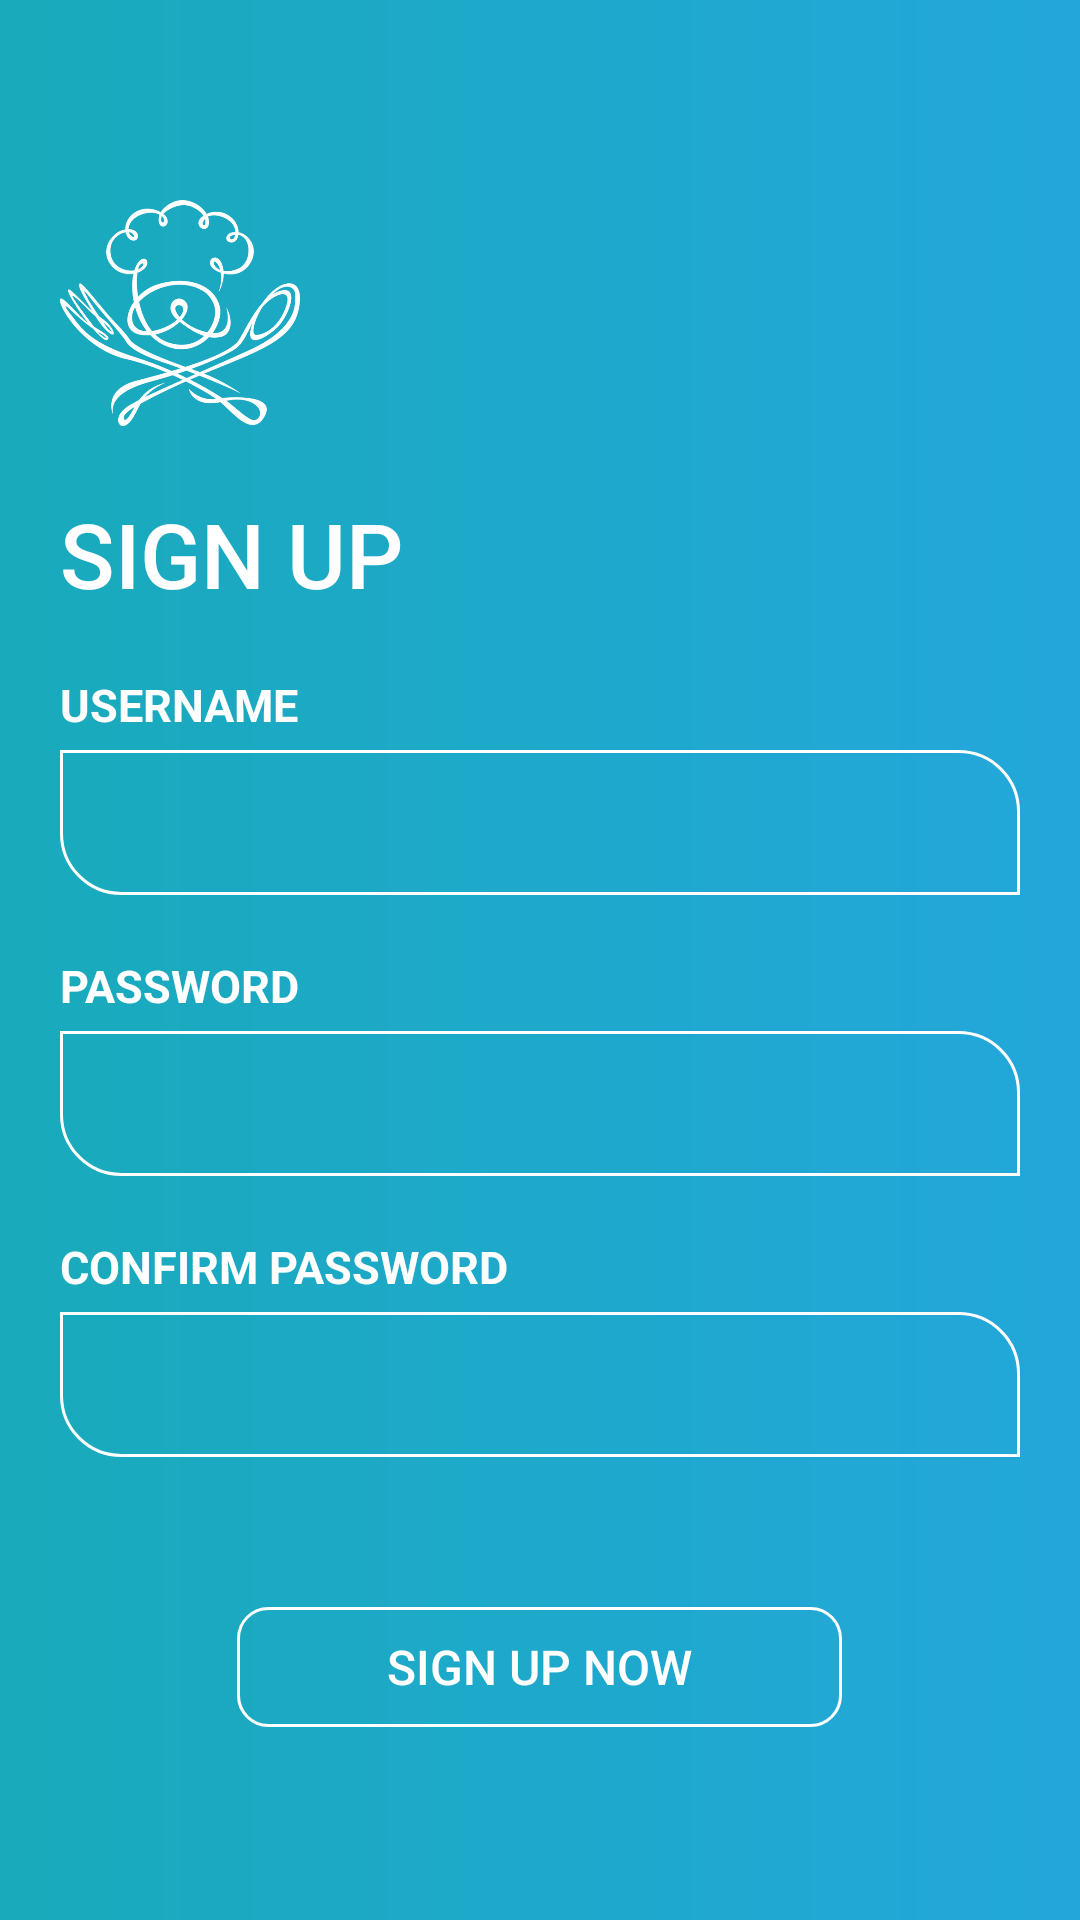

Here is an Android app screen rendered from its layout file. Give the layout XML and the strings, colors and styles it references.
<!-- AndroidManifest.xml: application theme AppTheme -->
<!-- res/layout/activity_sign_up.xml -->
<?xml version="1.0" encoding="utf-8"?>
<RelativeLayout xmlns:android="http://schemas.android.com/apk/res/android"
    xmlns:app="http://schemas.android.com/apk/res-auto"
    xmlns:tools="http://schemas.android.com/tools"
    android:layout_width="match_parent"
    android:layout_height="match_parent"
    android:background="@drawable/grad_bg"
    tools:context=".activities.auth.SignUpActivity">

    <RelativeLayout
        android:layout_width="wrap_content"
        android:layout_height="wrap_content"
        android:layout_centerInParent="true"
        android:layout_marginLeft="20dp"
        android:layout_marginRight="20dp">

        <ImageView
            android:id="@+id/imgLogo"
            android:layout_width="80dp"
            android:layout_height="80dp"
            android:adjustViewBounds="true"
            android:scaleType="fitCenter"
            android:src="@drawable/cooking_logo" />

        <RelativeLayout
            android:id="@+id/relay1"
            android:layout_width="wrap_content"
            android:layout_height="wrap_content"
            android:layout_below="@+id/imgLogo">

            <TextView
                android:id="@+id/tv_signup"
                android:layout_width="wrap_content"
                android:layout_height="wrap_content"
                android:layout_marginTop="20dp"
                android:fontFamily="sans-serif-medium"
                android:text="Sign Up"
                android:textAllCaps="true"
                android:textColor="@color/white"
                android:textSize="30dp" />

            <LinearLayout
                android:id="@+id/line1"
                android:layout_width="match_parent"
                android:layout_height="wrap_content"
                android:layout_below="@+id/tv_signup"
                android:layout_marginTop="20dp"
                android:orientation="vertical">

                <LinearLayout
                    android:layout_width="match_parent"
                    android:layout_height="wrap_content"
                    android:orientation="vertical">

                    <TextView
                        android:layout_width="wrap_content"
                        android:layout_height="wrap_content"
                        android:text="Username"
                        android:textAllCaps="true"
                        android:textColor="@color/white"
                        android:textSize="15sp"
                        android:textStyle="bold" />

                    <EditText
                        android:id="@+id/ed_username_signup"
                        android:layout_width="match_parent"
                        android:layout_height="wrap_content"
                        android:layout_marginTop="5dp"
                        android:background="@drawable/ed_bg"
                        android:fontFamily="sans-serif-medium"
                        android:inputType="text"
                        android:maxLines="1"
                        android:paddingLeft="15dp"
                        android:paddingRight="15dp"
                        android:textColor="@color/white"
                        android:textSize="18sp" />
                </LinearLayout>

                <LinearLayout
                    android:layout_width="match_parent"
                    android:layout_height="wrap_content"
                    android:layout_marginTop="20dp"
                    android:orientation="vertical">

                    <TextView
                        android:layout_width="wrap_content"
                        android:layout_height="wrap_content"
                        android:text="Password"
                        android:textAllCaps="true"
                        android:textColor="@color/white"
                        android:textSize="15sp"
                        android:textStyle="bold" />

                    <EditText
                        android:id="@+id/ed_password_signup"
                        android:layout_width="match_parent"
                        android:layout_height="wrap_content"
                        android:layout_marginTop="5dp"
                        android:background="@drawable/ed_bg"
                        android:fontFamily="sans-serif-medium"
                        android:inputType="textPassword"
                        android:maxLines="1"
                        android:paddingLeft="15dp"
                        android:paddingRight="15dp"
                        android:textColor="@color/white"
                        android:textSize="18sp" />
                </LinearLayout>

                <LinearLayout
                    android:layout_width="match_parent"
                    android:layout_height="wrap_content"
                    android:layout_marginTop="20dp"
                    android:orientation="vertical">

                    <TextView
                        android:layout_width="wrap_content"
                        android:layout_height="wrap_content"
                        android:text="Confirm Password"
                        android:textAllCaps="true"
                        android:textColor="@color/white"
                        android:textSize="15sp"
                        android:textStyle="bold" />

                    <EditText
                        android:id="@+id/ed_confirm_password_signup"
                        android:layout_width="match_parent"
                        android:layout_height="wrap_content"
                        android:layout_marginTop="5dp"
                        android:background="@drawable/ed_bg"
                        android:fontFamily="sans-serif-medium"
                        android:inputType="textPassword"
                        android:maxLines="1"
                        android:paddingLeft="15dp"
                        android:paddingRight="15dp"
                        android:textColor="@color/white"
                        android:textSize="18sp" />
                </LinearLayout>
            </LinearLayout>

            <Button
                android:id="@+id/btnSignUp_Now"
                android:layout_width="wrap_content"
                android:layout_height="40dp"
                android:layout_below="@+id/line1"
                android:layout_centerHorizontal="true"
                android:layout_marginTop="50dp"
                android:background="@drawable/btn_bg"
                android:fontFamily="sans-serif-medium"
                android:paddingLeft="50dp"
                android:paddingRight="50dp"
                android:text="Sign Up Now"
                android:textAllCaps="true"
                android:textColor="@color/white"
                android:textSize="16dp" />

        </RelativeLayout>

    </RelativeLayout>

</RelativeLayout>
<!-- resources referenced by this layout -->
<resources>
  <color name="white">#FFFFFF</color>
  <!-- drawable btn_bg (drawable) -->
  <?xml version="1.0" encoding="utf-8"?>
  <shape xmlns:android="http://schemas.android.com/apk/res/android"
      android:shape="rectangle">
      <corners
          android:bottomLeftRadius="10dp"
          android:bottomRightRadius="10dp"
          android:topLeftRadius="10dp"
          android:topRightRadius="10dp" />
      <stroke
          android:width="1dp"
          android:color="@color/white" />
  </shape>
  <!-- drawable cooking_logo: png bitmap (drawable, 37828 bytes) -->
  <!-- drawable ed_bg (drawable) -->
  <?xml version="1.0" encoding="utf-8"?>
  <shape xmlns:android="http://schemas.android.com/apk/res/android"
      android:shape="rectangle">
      <corners
          android:bottomLeftRadius="20dp"
          android:bottomRightRadius="0dp"
          android:topLeftRadius="0dp"
          android:topRightRadius="20dp" />
      <stroke
          android:width="1dp"
          android:color="@color/white" />
      <padding
          android:bottom="12dp"
          android:left="12dp"
          android:right="12dp"
          android:top="12dp" />
  </shape>
  <!-- drawable grad_bg (drawable) -->
  <?xml version="1.0" encoding="utf-8"?>
  <shape xmlns:android="http://schemas.android.com/apk/res/android"
      android:shape="rectangle">
      <gradient
          android:angle="0"
          android:endColor="@color/gradientEnd"
          android:startColor="@color/gradientStart"
          android:type="linear"/>
  </shape>
  <style name="AppTheme" parent="Theme.AppCompat.Light.NoActionBar">
          
          <item name="windowActionBar">false</item>
          <item name="windowNoTitle">true</item>
          <item name="colorPrimary">@color/colorPrimary</item>
          <item name="colorPrimaryDark">@color/colorPrimaryDark</item>
          <item name="colorAccent">@color/colorAccent</item>
      </style>
  <color name="gradientEnd">#23A7DB</color>
  <color name="gradientStart">#19AABB</color>
  <color name="colorPrimary">#23A7DB</color>
  <color name="colorPrimaryDark">#23A7DB</color>
  <color name="colorAccent">#23A7DB</color>
</resources>
